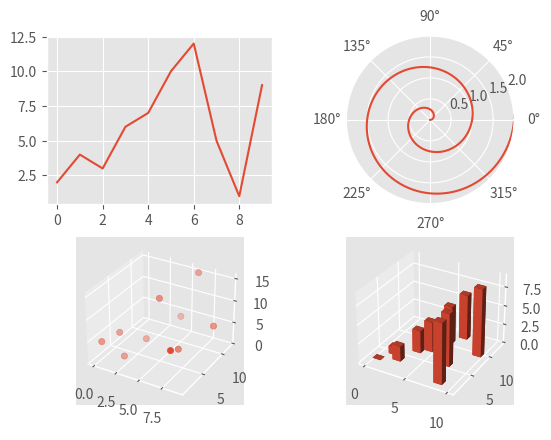

Write Python code to recreate this figure.
import matplotlib.pyplot as plt
from mpl_toolkits.mplot3d import axes3d
import numpy as np
from matplotlib import style

style.use("ggplot")

ax1 = plt.subplot2grid((2,2), (0,0))

x = np.arange(10)
y = [2,4,3,6,7,10,12,5,1,9]
ax1.plot(x, y)
ax1.grid(True)

r = np.arange(0, 3, 0.01)
theta = 2*np.pi*r

ax2 = plt.subplot2grid((2,2), (0,1), projection = "polar")
ax2.plot(theta, r)
ax2.set_rmax(2.0)
ax2.grid(True)

x = np.arange(10)
y = [2,4,3,6,7,10,12,5,1,9]
z = [4,5,1,3,12,6,15,4,8,7]
ax3 = plt.subplot2grid((2,2), (1,0), projection = "3d")
ax3.scatter(x, y, z)
ax3.grid(True)

x = np.arange(10)
y = [2,4,3,6,7,10,12,5,1,9]
z = np.zeros(10)
dx = np.ones(10)
dy = np.ones(10)
dz = np.arange(10)
ax4 = plt.subplot2grid((2,2), (1,1), projection = "3d")
ax4.bar3d(x, y, z, dx, dy, dz)
ax4.grid(True)


plt.show()